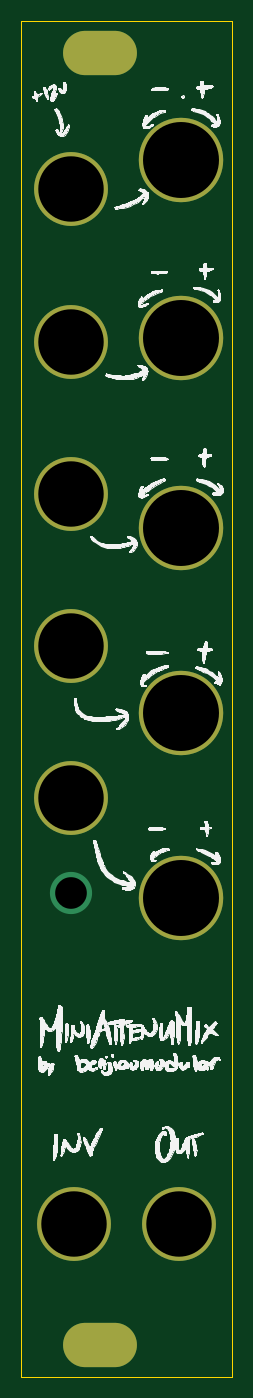
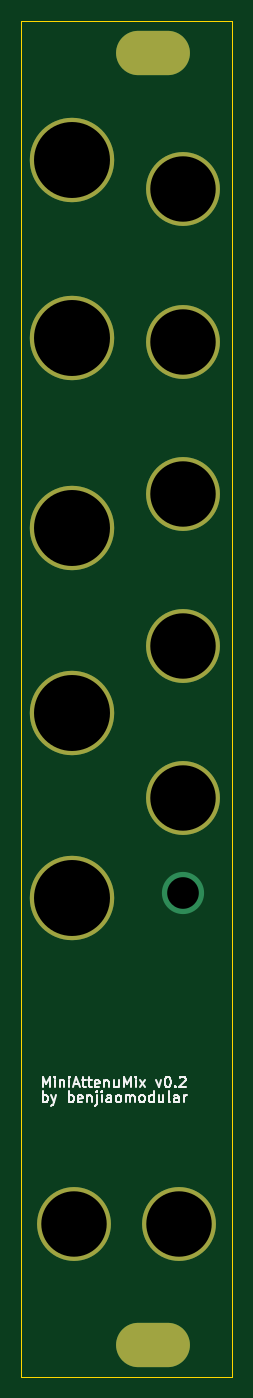
Circuit board: 11 layer files. Board 20.0 x 128.5 mm.
- bottom_copper: MiniAttenuMix - Front-B_Cu.gbr (1686 bytes)
- bottom_mask: MiniAttenuMix - Front-B_Mask.gbr (1352 bytes)
- paste: MiniAttenuMix - Front-B_Paste.gbr (496 bytes)
- bottom_silk: MiniAttenuMix - Front-B_Silkscreen.gbr (9101 bytes)
- outline: MiniAttenuMix - Front-Edge_Cuts.gbr (730 bytes)
- top_copper: MiniAttenuMix - Front-F_Cu.gbr (1686 bytes)
- top_mask: MiniAttenuMix - Front-F_Mask.gbr (1352 bytes)
- paste: MiniAttenuMix - Front-F_Paste.gbr (496 bytes)
- top_silk: MiniAttenuMix - Front-F_Silkscreen.gbr (258174 bytes)
- drill: MiniAttenuMix - Front-NPTH.drl (637 bytes)
- drill: MiniAttenuMix - Front-PTH.drl (542 bytes)

=== bottom_copper: MiniAttenuMix - Front-B_Cu.gbr ===
%TF.GenerationSoftware,KiCad,Pcbnew,6.0.11+dfsg-1~bpo11+1*%
%TF.CreationDate,2023-11-22T17:10:03+08:00*%
%TF.ProjectId,MiniAttenuMix - Front,4d696e69-4174-4746-956e-754d6978202d,v0.2*%
%TF.SameCoordinates,Original*%
%TF.FileFunction,Copper,L2,Bot*%
%TF.FilePolarity,Positive*%
%FSLAX46Y46*%
G04 Gerber Fmt 4.6, Leading zero omitted, Abs format (unit mm)*
G04 Created by KiCad (PCBNEW 6.0.11+dfsg-1~bpo11+1) date 2023-11-22 17:10:03*
%MOMM*%
%LPD*%
G01*
G04 APERTURE LIST*
%TA.AperFunction,WasherPad*%
%ADD10C,7.000000*%
%TD*%
%TA.AperFunction,WasherPad*%
%ADD11C,8.000000*%
%TD*%
%TA.AperFunction,ComponentPad*%
%ADD12O,7.000000X4.200000*%
%TD*%
%TA.AperFunction,ViaPad*%
%ADD13C,4.000000*%
%TD*%
G04 APERTURE END LIST*
D10*
%TO.P,REF\u002A\u002A,*%
%TO.N,*%
X114700000Y-74800000D03*
%TD*%
%TO.P,REF\u002A\u002A,*%
%TO.N,*%
X115000000Y-144000000D03*
%TD*%
D11*
%TO.P,REF\u002A\u002A,*%
%TO.N,*%
X125200000Y-113100000D03*
%TD*%
%TO.P,REF\u002A\u002A,*%
%TO.N,*%
X125200000Y-60042500D03*
%TD*%
D10*
%TO.P,REF\u002A\u002A,*%
%TO.N,*%
X114700000Y-45900000D03*
%TD*%
D11*
%TO.P,REF\u002A\u002A,*%
%TO.N,*%
X125200000Y-95600000D03*
%TD*%
D12*
%TO.P,REF\u002A\u002A,*%
%TO.N,*%
X117500000Y-33000000D03*
X117500000Y-155500000D03*
%TD*%
D10*
%TO.P,REF\u002A\u002A,*%
%TO.N,*%
X114700000Y-60400000D03*
%TD*%
%TO.P,REF\u002A\u002A,*%
%TO.N,*%
X125000000Y-144000000D03*
%TD*%
%TO.P,REF\u002A\u002A,*%
%TO.N,*%
X114700000Y-89200000D03*
%TD*%
D11*
%TO.P,REF\u002A\u002A,*%
%TO.N,*%
X125200000Y-78000000D03*
%TD*%
%TO.P,REF\u002A\u002A,*%
%TO.N,*%
X125200000Y-43200000D03*
%TD*%
D10*
%TO.P,REF\u002A\u002A,*%
%TO.N,*%
X114700000Y-103600000D03*
%TD*%
D13*
%TO.N,*%
X114700000Y-112600000D03*
%TD*%
M02*

=== bottom_mask: MiniAttenuMix - Front-B_Mask.gbr ===
%TF.GenerationSoftware,KiCad,Pcbnew,6.0.11+dfsg-1~bpo11+1*%
%TF.CreationDate,2023-11-22T17:10:03+08:00*%
%TF.ProjectId,MiniAttenuMix - Front,4d696e69-4174-4746-956e-754d6978202d,v0.2*%
%TF.SameCoordinates,Original*%
%TF.FileFunction,Soldermask,Bot*%
%TF.FilePolarity,Negative*%
%FSLAX46Y46*%
G04 Gerber Fmt 4.6, Leading zero omitted, Abs format (unit mm)*
G04 Created by KiCad (PCBNEW 6.0.11+dfsg-1~bpo11+1) date 2023-11-22 17:10:03*
%MOMM*%
%LPD*%
G01*
G04 APERTURE LIST*
%ADD10C,7.000000*%
%ADD11C,8.000000*%
%ADD12O,7.000000X4.200000*%
G04 APERTURE END LIST*
D10*
%TO.C,REF\u002A\u002A*%
X114700000Y-74800000D03*
%TD*%
%TO.C,REF\u002A\u002A*%
X115000000Y-144000000D03*
%TD*%
D11*
%TO.C,REF\u002A\u002A*%
X125200000Y-113100000D03*
%TD*%
%TO.C,REF\u002A\u002A*%
X125200000Y-60042500D03*
%TD*%
D10*
%TO.C,REF\u002A\u002A*%
X114700000Y-45900000D03*
%TD*%
D11*
%TO.C,REF\u002A\u002A*%
X125200000Y-95600000D03*
%TD*%
D12*
%TO.C,REF\u002A\u002A*%
X117500000Y-33000000D03*
X117500000Y-155500000D03*
%TD*%
D10*
%TO.C,REF\u002A\u002A*%
X114700000Y-60400000D03*
%TD*%
%TO.C,REF\u002A\u002A*%
X125000000Y-144000000D03*
%TD*%
%TO.C,REF\u002A\u002A*%
X114700000Y-89200000D03*
%TD*%
D11*
%TO.C,REF\u002A\u002A*%
X125200000Y-78000000D03*
%TD*%
%TO.C,REF\u002A\u002A*%
X125200000Y-43200000D03*
%TD*%
D10*
%TO.C,REF\u002A\u002A*%
X114700000Y-103600000D03*
%TD*%
M02*

=== paste: MiniAttenuMix - Front-B_Paste.gbr ===
%TF.GenerationSoftware,KiCad,Pcbnew,6.0.11+dfsg-1~bpo11+1*%
%TF.CreationDate,2023-11-22T17:10:03+08:00*%
%TF.ProjectId,MiniAttenuMix - Front,4d696e69-4174-4746-956e-754d6978202d,v0.2*%
%TF.SameCoordinates,Original*%
%TF.FileFunction,Paste,Bot*%
%TF.FilePolarity,Positive*%
%FSLAX46Y46*%
G04 Gerber Fmt 4.6, Leading zero omitted, Abs format (unit mm)*
G04 Created by KiCad (PCBNEW 6.0.11+dfsg-1~bpo11+1) date 2023-11-22 17:10:03*
%MOMM*%
%LPD*%
G01*
G04 APERTURE LIST*
G04 APERTURE END LIST*
M02*

=== bottom_silk: MiniAttenuMix - Front-B_Silkscreen.gbr (9101 bytes, source omitted) ===
=== outline: MiniAttenuMix - Front-Edge_Cuts.gbr ===
%TF.GenerationSoftware,KiCad,Pcbnew,6.0.11+dfsg-1~bpo11+1*%
%TF.CreationDate,2023-11-22T17:10:03+08:00*%
%TF.ProjectId,MiniAttenuMix - Front,4d696e69-4174-4746-956e-754d6978202d,v0.2*%
%TF.SameCoordinates,Original*%
%TF.FileFunction,Profile,NP*%
%FSLAX46Y46*%
G04 Gerber Fmt 4.6, Leading zero omitted, Abs format (unit mm)*
G04 Created by KiCad (PCBNEW 6.0.11+dfsg-1~bpo11+1) date 2023-11-22 17:10:03*
%MOMM*%
%LPD*%
G01*
G04 APERTURE LIST*
%TA.AperFunction,Profile*%
%ADD10C,0.100000*%
%TD*%
G04 APERTURE END LIST*
D10*
X110000000Y-158500000D02*
X110000000Y-30000000D01*
X130000000Y-158500000D02*
X110000000Y-158500000D01*
X110000000Y-30000000D02*
X130000000Y-30000000D01*
X130000000Y-30000000D02*
X130000000Y-158500000D01*
M02*

=== top_copper: MiniAttenuMix - Front-F_Cu.gbr ===
%TF.GenerationSoftware,KiCad,Pcbnew,6.0.11+dfsg-1~bpo11+1*%
%TF.CreationDate,2023-11-22T17:10:03+08:00*%
%TF.ProjectId,MiniAttenuMix - Front,4d696e69-4174-4746-956e-754d6978202d,v0.2*%
%TF.SameCoordinates,Original*%
%TF.FileFunction,Copper,L1,Top*%
%TF.FilePolarity,Positive*%
%FSLAX46Y46*%
G04 Gerber Fmt 4.6, Leading zero omitted, Abs format (unit mm)*
G04 Created by KiCad (PCBNEW 6.0.11+dfsg-1~bpo11+1) date 2023-11-22 17:10:03*
%MOMM*%
%LPD*%
G01*
G04 APERTURE LIST*
%TA.AperFunction,WasherPad*%
%ADD10C,7.000000*%
%TD*%
%TA.AperFunction,WasherPad*%
%ADD11C,8.000000*%
%TD*%
%TA.AperFunction,ComponentPad*%
%ADD12O,7.000000X4.200000*%
%TD*%
%TA.AperFunction,ViaPad*%
%ADD13C,4.000000*%
%TD*%
G04 APERTURE END LIST*
D10*
%TO.P,REF\u002A\u002A,*%
%TO.N,*%
X114700000Y-74800000D03*
%TD*%
%TO.P,REF\u002A\u002A,*%
%TO.N,*%
X115000000Y-144000000D03*
%TD*%
D11*
%TO.P,REF\u002A\u002A,*%
%TO.N,*%
X125200000Y-113100000D03*
%TD*%
%TO.P,REF\u002A\u002A,*%
%TO.N,*%
X125200000Y-60042500D03*
%TD*%
D10*
%TO.P,REF\u002A\u002A,*%
%TO.N,*%
X114700000Y-45900000D03*
%TD*%
D11*
%TO.P,REF\u002A\u002A,*%
%TO.N,*%
X125200000Y-95600000D03*
%TD*%
D12*
%TO.P,REF\u002A\u002A,*%
%TO.N,*%
X117500000Y-33000000D03*
X117500000Y-155500000D03*
%TD*%
D10*
%TO.P,REF\u002A\u002A,*%
%TO.N,*%
X114700000Y-60400000D03*
%TD*%
%TO.P,REF\u002A\u002A,*%
%TO.N,*%
X125000000Y-144000000D03*
%TD*%
%TO.P,REF\u002A\u002A,*%
%TO.N,*%
X114700000Y-89200000D03*
%TD*%
D11*
%TO.P,REF\u002A\u002A,*%
%TO.N,*%
X125200000Y-78000000D03*
%TD*%
%TO.P,REF\u002A\u002A,*%
%TO.N,*%
X125200000Y-43200000D03*
%TD*%
D10*
%TO.P,REF\u002A\u002A,*%
%TO.N,*%
X114700000Y-103600000D03*
%TD*%
D13*
%TO.N,*%
X114700000Y-112600000D03*
%TD*%
M02*

=== top_mask: MiniAttenuMix - Front-F_Mask.gbr ===
%TF.GenerationSoftware,KiCad,Pcbnew,6.0.11+dfsg-1~bpo11+1*%
%TF.CreationDate,2023-11-22T17:10:03+08:00*%
%TF.ProjectId,MiniAttenuMix - Front,4d696e69-4174-4746-956e-754d6978202d,v0.2*%
%TF.SameCoordinates,Original*%
%TF.FileFunction,Soldermask,Top*%
%TF.FilePolarity,Negative*%
%FSLAX46Y46*%
G04 Gerber Fmt 4.6, Leading zero omitted, Abs format (unit mm)*
G04 Created by KiCad (PCBNEW 6.0.11+dfsg-1~bpo11+1) date 2023-11-22 17:10:03*
%MOMM*%
%LPD*%
G01*
G04 APERTURE LIST*
%ADD10C,7.000000*%
%ADD11C,8.000000*%
%ADD12O,7.000000X4.200000*%
G04 APERTURE END LIST*
D10*
%TO.C,REF\u002A\u002A*%
X114700000Y-74800000D03*
%TD*%
%TO.C,REF\u002A\u002A*%
X115000000Y-144000000D03*
%TD*%
D11*
%TO.C,REF\u002A\u002A*%
X125200000Y-113100000D03*
%TD*%
%TO.C,REF\u002A\u002A*%
X125200000Y-60042500D03*
%TD*%
D10*
%TO.C,REF\u002A\u002A*%
X114700000Y-45900000D03*
%TD*%
D11*
%TO.C,REF\u002A\u002A*%
X125200000Y-95600000D03*
%TD*%
D12*
%TO.C,REF\u002A\u002A*%
X117500000Y-33000000D03*
X117500000Y-155500000D03*
%TD*%
D10*
%TO.C,REF\u002A\u002A*%
X114700000Y-60400000D03*
%TD*%
%TO.C,REF\u002A\u002A*%
X125000000Y-144000000D03*
%TD*%
%TO.C,REF\u002A\u002A*%
X114700000Y-89200000D03*
%TD*%
D11*
%TO.C,REF\u002A\u002A*%
X125200000Y-78000000D03*
%TD*%
%TO.C,REF\u002A\u002A*%
X125200000Y-43200000D03*
%TD*%
D10*
%TO.C,REF\u002A\u002A*%
X114700000Y-103600000D03*
%TD*%
M02*

=== paste: MiniAttenuMix - Front-F_Paste.gbr ===
%TF.GenerationSoftware,KiCad,Pcbnew,6.0.11+dfsg-1~bpo11+1*%
%TF.CreationDate,2023-11-22T17:10:03+08:00*%
%TF.ProjectId,MiniAttenuMix - Front,4d696e69-4174-4746-956e-754d6978202d,v0.2*%
%TF.SameCoordinates,Original*%
%TF.FileFunction,Paste,Top*%
%TF.FilePolarity,Positive*%
%FSLAX46Y46*%
G04 Gerber Fmt 4.6, Leading zero omitted, Abs format (unit mm)*
G04 Created by KiCad (PCBNEW 6.0.11+dfsg-1~bpo11+1) date 2023-11-22 17:10:03*
%MOMM*%
%LPD*%
G01*
G04 APERTURE LIST*
G04 APERTURE END LIST*
M02*

=== top_silk: MiniAttenuMix - Front-F_Silkscreen.gbr (258174 bytes, source omitted) ===
=== drill: MiniAttenuMix - Front-NPTH.drl ===
M48
; DRILL file {KiCad 6.0.11+dfsg-1~bpo11+1} date Wednesday, 22 November, 2023 05:10:04 PM
; FORMAT={-:-/ absolute / inch / decimal}
; #@! TF.CreationDate,2023-11-22T17:10:04+08:00
; #@! TF.GenerationSoftware,Kicad,Pcbnew,6.0.11+dfsg-1~bpo11+1
; #@! TF.FileFunction,NonPlated,1,2,NPTH
FMAT,2
INCH
; #@! TA.AperFunction,NonPlated,NPTH,ComponentDrill
T1C0.2441
; #@! TA.AperFunction,NonPlated,NPTH,ComponentDrill
T2C0.2835
%
G90
G05
T1
X4.5157Y-1.8071
X4.5157Y-2.378
X4.5157Y-2.9449
X4.5157Y-3.5118
X4.5157Y-4.0787
X4.5276Y-5.6693
X4.9213Y-5.6693
T2
X4.9291Y-1.7008
X4.9291Y-2.3639
X4.9291Y-3.0709
X4.9291Y-3.7638
X4.9291Y-4.4528
T0
M30

=== drill: MiniAttenuMix - Front-PTH.drl ===
M48
; DRILL file {KiCad 6.0.11+dfsg-1~bpo11+1} date Wednesday, 22 November, 2023 05:10:04 PM
; FORMAT={-:-/ absolute / inch / decimal}
; #@! TF.CreationDate,2023-11-22T17:10:04+08:00
; #@! TF.GenerationSoftware,Kicad,Pcbnew,6.0.11+dfsg-1~bpo11+1
; #@! TF.FileFunction,Plated,1,2,PTH
FMAT,2
INCH
; #@! TA.AperFunction,Plated,PTH,ViaDrill
T1C0.1181
; #@! TA.AperFunction,Plated,PTH,ComponentDrill
T2C0.1260
%
G90
G05
T1
X4.5157Y-4.4331
T2
G00X4.5709Y-1.2992
M15
G01X4.6811Y-1.2992
M16
G05
G00X4.5709Y-6.122
M15
G01X4.6811Y-6.122
M16
G05
T0
M30

